Run: headless pygame with SDL's dummy video driver; simulated clock (each Clock.tick advances the game by its frame time, no real sleeping); random seed 0; keys injected as events and as key.get_pressed() state; mouse plan: one left click at the window centre at the start of phase 2, then a move to the lower-right quarter at the start of phase 3; restart key R tapped at the start of phases 3 and 4.
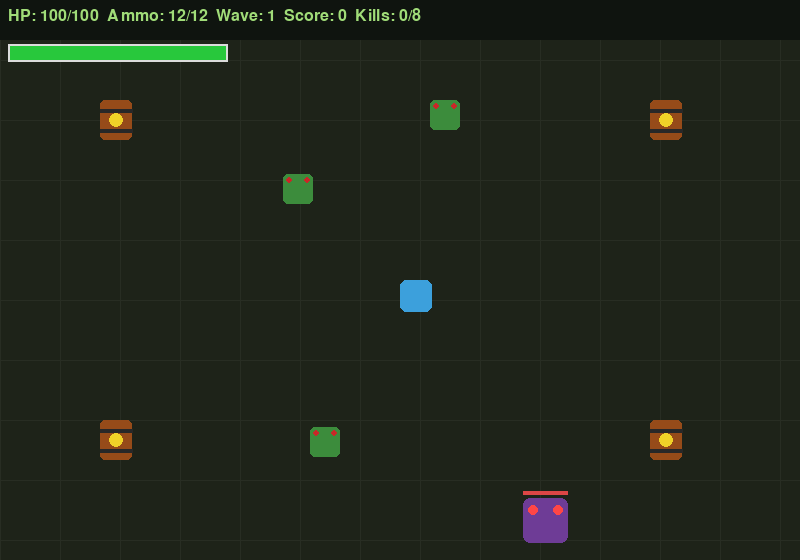
Frame 1 of 4 · flips 1–60 · no input
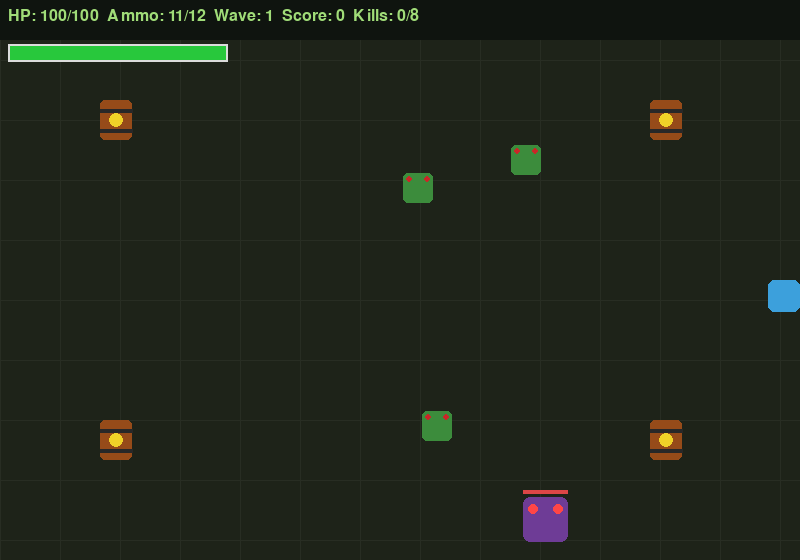
Frame 2 of 4 · flips 61–180 · clicked the window centre · tapped SPACE, RETURN · held RIGHT (→), D
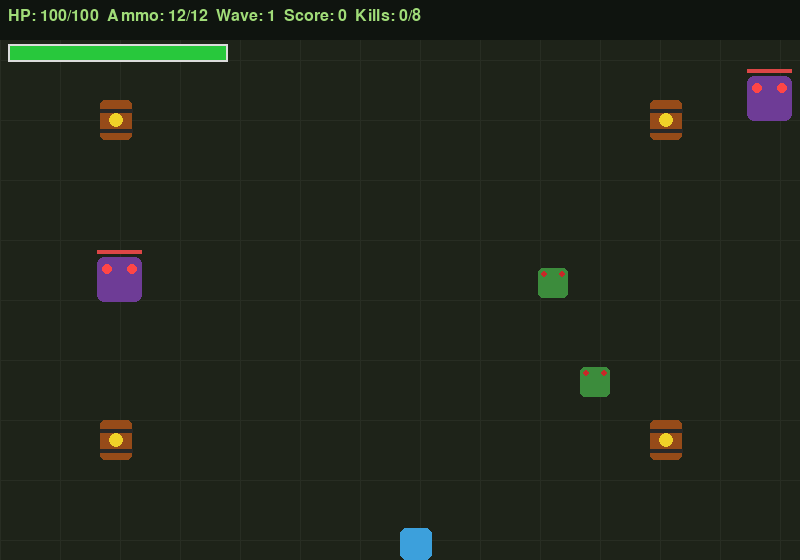
Frame 3 of 4 · flips 181–300 · moved the mouse to the lower-right quarter · tapped R · held DOWN (↓), S
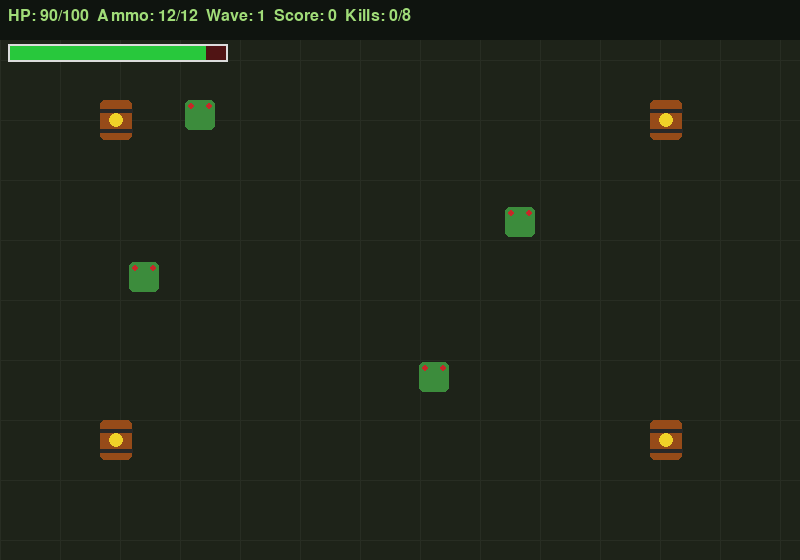
Frame 4 of 4 · flips 301–420 · tapped R · held LEFT (←), A, UP (↑), W

The pygame program that drew these frames:

import pygame
import random
import math
import time

WIDTH, HEIGHT = 800, 560
FPS = 60
BG = (30, 35, 25)


# ============================================================
# BASE ZOMBIE
# ============================================================

class Zombie:
    SPEED = 1.5
    HP = 3
    SIZE = 30
    COLOR = (60, 140, 60)

    def __init__(self, x, y):
        self.rect = pygame.Rect(
            x, y,
            self.SIZE,
            self.SIZE
        )
        self.color = self.COLOR
        self.hp = self.HP
        self.frame = 0

    def update(self, player_pos):
        px, py = player_pos
        cx, cy = self.rect.center

        dx = px - cx
        dy = py - cy

        dist = (dx ** 2 + dy ** 2) ** 0.5

        if dist:
            self.rect.x += int(dx / dist * self.SPEED)
            self.rect.y += int(dy / dist * self.SPEED)

        self.frame += 1

    def hit(self):
        self.hp -= 1
        return self.hp <= 0

    def draw(self, screen):
        wobble_y = int(
            math.sin(self.frame * 0.2) * 3
        )

        draw_rect = self.rect.move(
            0,
            wobble_y
        )

        pygame.draw.rect(
            screen,
            self.color,
            draw_rect,
            border_radius=5
        )

        eye_offset = max(
            5,
            self.SIZE // 5
        )

        eye_size = max(
            3,
            self.SIZE // 8
        )

        pygame.draw.circle(
            screen,
            (200, 40, 40),
            (
                draw_rect.x + eye_offset,
                draw_rect.y + eye_offset
            ),
            eye_size
        )

        pygame.draw.circle(
            screen,
            (200, 40, 40),
            (
                draw_rect.right - eye_offset,
                draw_rect.y + eye_offset
            ),
            eye_size
        )


# ============================================================
# TASK 4: FAST ZOMBIE
# ============================================================

class FastZombie(Zombie):
    SPEED = 3.5
    HP = 1
    SIZE = 20
    COLOR = (220, 200, 50)

    def draw(self, screen):
        wobble_y = int(
            math.sin(self.frame * 0.3) * 2
        )

        draw_rect = self.rect.move(
            0,
            wobble_y
        )

        pygame.draw.rect(
            screen,
            self.color,
            draw_rect,
            border_radius=5
        )

        # Fast zombie eyes
        pygame.draw.circle(
            screen,
            (180, 30, 30),
            (
                draw_rect.x + 5,
                draw_rect.y + 6
            ),
            3
        )

        pygame.draw.circle(
            screen,
            (180, 30, 30),
            (
                draw_rect.right - 5,
                draw_rect.y + 6
            ),
            3
        )


# ============================================================
# TASK 4: TANK ZOMBIE
# ============================================================

class TankZombie(Zombie):
    SPEED = 0.8
    HP = 6
    SIZE = 45
    COLOR = (110, 60, 150)

    def draw(self, screen):
        wobble_y = int(
            math.sin(self.frame * 0.12) * 2
        )

        draw_rect = self.rect.move(
            0,
            wobble_y
        )

        pygame.draw.rect(
            screen,
            self.color,
            draw_rect,
            border_radius=7
        )

        # Tank eyes
        pygame.draw.circle(
            screen,
            (255, 70, 70),
            (
                draw_rect.x + 10,
                draw_rect.y + 12
            ),
            5
        )

        pygame.draw.circle(
            screen,
            (255, 70, 70),
            (
                draw_rect.right - 10,
                draw_rect.y + 12
            ),
            5
        )

        # HP indicator
        hp_width = int(
            draw_rect.width
            * self.hp
            / self.HP
        )

        pygame.draw.rect(
            screen,
            (40, 40, 40),
            (
                draw_rect.x,
                draw_rect.y - 7,
                draw_rect.width,
                4
            )
        )

        pygame.draw.rect(
            screen,
            (220, 70, 70),
            (
                draw_rect.x,
                draw_rect.y - 7,
                hp_width,
                4
            )
        )


# ============================================================
# ZOMBIE SPAWNING
# ============================================================

def spawn_zombie(
    width,
    height,
    player_rect,
    margin=120,
    zombie_type=None
):
    while True:

        x = random.randint(
            0,
            width - 45
        )

        y = random.randint(
            0,
            height - 45
        )

        # Select zombie type
        if zombie_type == "fast":
            zombie_class = FastZombie

        elif zombie_type == "tank":
            zombie_class = TankZombie

        else:
            zombie_class = Zombie

        rect = pygame.Rect(
            x,
            y,
            zombie_class.SIZE,
            zombie_class.SIZE
        )

        if not rect.colliderect(
            player_rect.inflate(
                margin,
                margin
            )
        ):
            return zombie_class(
                x,
                y
            )


def spawn_random_zombie(
    width,
    height,
    player_rect
):
    # Mix all zombie types together.
    roll = random.random()

    if roll < 0.20:
        zombie_type = "fast"

    elif roll < 0.35:
        zombie_type = "tank"

    else:
        zombie_type = "normal"

    return spawn_zombie(
        width,
        height,
        player_rect,
        zombie_type=zombie_type
    )


# ============================================================
# TASK 3: EXPLOSIVE BARREL
# ============================================================

class Barrel:

    EXPLOSION_RADIUS = 100

    def __init__(self, x, y):
        self.rect = pygame.Rect(
            x,
            y,
            32,
            40
        )

    def draw(self, screen):

        pygame.draw.rect(
            screen,
            (150, 75, 25),
            self.rect,
            border_radius=5
        )

        pygame.draw.line(
            screen,
            (40, 40, 40),
            (
                self.rect.x,
                self.rect.y + 10
            ),
            (
                self.rect.right,
                self.rect.y + 10
            ),
            4
        )

        pygame.draw.line(
            screen,
            (40, 40, 40),
            (
                self.rect.x,
                self.rect.bottom - 10
            ),
            (
                self.rect.right,
                self.rect.bottom - 10
            ),
            4
        )

        pygame.draw.circle(
            screen,
            (240, 210, 40),
            self.rect.center,
            7
        )


# ============================================================
# PLAYER
# ============================================================

class Player:

    # Task 1
    MAX_HP = 100
    DAMAGE_PER_HIT = 10

    # Task 2
    MAX_AMMO = 12
    RELOAD_TIME = 2.0

    def __init__(self, x, y):

        self.rect = pygame.Rect(
            x,
            y,
            32,
            32
        )

        self.color = (60, 160, 220)

        self.bullets = []

        self.shoot_cooldown = 0

        # Health
        self.hp = self.MAX_HP
        self.damage_cooldown = 0

        # Ammo
        self.ammo = self.MAX_AMMO
        self.reloading = False
        self.reload_start_time = 0

    # --------------------------------------------------------
    # TASK 1
    # --------------------------------------------------------

    def take_damage(self, damage):

        if self.damage_cooldown > 0:
            return False

        self.hp = max(
            0,
            self.hp - damage
        )

        self.damage_cooldown = FPS // 2

        return self.hp <= 0

    # --------------------------------------------------------
    # TASK 2
    # --------------------------------------------------------

    def start_reload(self):

        if self.reloading:
            return

        if self.ammo >= self.MAX_AMMO:
            return

        self.reloading = True
        self.reload_start_time = time.time()

    def update_reload(self):

        if not self.reloading:
            return

        elapsed = (
            time.time()
            - self.reload_start_time
        )

        if elapsed >= self.RELOAD_TIME:

            self.ammo = self.MAX_AMMO
            self.reloading = False

    def move(
        self,
        keys,
        width,
        height
    ):

        dx = 0
        dy = 0

        if keys[pygame.K_w] or keys[pygame.K_UP]:
            dy = -4

        if keys[pygame.K_s] or keys[pygame.K_DOWN]:
            dy = 4

        if keys[pygame.K_a] or keys[pygame.K_LEFT]:
            dx = -4

        if keys[pygame.K_d] or keys[pygame.K_RIGHT]:
            dx = 4

        self.rect.x = max(
            0,
            min(
                width - self.rect.width,
                self.rect.x + dx
            )
        )

        self.rect.y = max(
            0,
            min(
                height - self.rect.height,
                self.rect.y + dy
            )
        )

        if self.shoot_cooldown > 0:
            self.shoot_cooldown -= 1

        if self.damage_cooldown > 0:
            self.damage_cooldown -= 1

        self.update_reload()

    def shoot(self, target_pos):

        if self.reloading:
            return

        if self.ammo <= 0:

            self.start_reload()
            return

        if self.shoot_cooldown > 0:
            return

        cx, cy = self.rect.center

        tx, ty = target_pos

        dx = tx - cx
        dy = ty - cy

        dist = (
            dx ** 2
            + dy ** 2
        ) ** 0.5

        if dist == 0:
            return

        vx = dx / dist * 10
        vy = dy / dist * 10

        self.bullets.append(
            [
                cx - 4,
                cy - 4,
                vx,
                vy
            ]
        )

        self.ammo -= 1

        self.shoot_cooldown = 15

        if self.ammo == 0:
            self.start_reload()

    def update_bullets(
        self,
        width,
        height
    ):

        live = []

        for b in self.bullets:

            b[0] += b[2]
            b[1] += b[3]

            if (
                0 <= b[0] <= width
                and
                0 <= b[1] <= height
            ):
                live.append(b)

        self.bullets = live

    def draw(self, screen):

        pygame.draw.rect(
            screen,
            self.color,
            self.rect,
            border_radius=6
        )

        for b in self.bullets:

            pygame.draw.circle(
                screen,
                (255, 220, 60),
                (
                    int(b[0]),
                    int(b[1])
                ),
                5
            )


# ============================================================
# GAME ENGINE
# ============================================================

class GameEngine:

    def __init__(self):

        pygame.init()

        self.screen = pygame.display.set_mode(
            (
                WIDTH,
                HEIGHT
            )
        )

        pygame.display.set_caption(
            "Zombie Escape"
        )

        self.clock = pygame.time.Clock()

        self.font = pygame.font.SysFont(
            "monospace",
            24
        )

        self.big_font = pygame.font.SysFont(
            "monospace",
            44,
            bold=True
        )

        self.reset()

    # --------------------------------------------------------
    # RESET
    # --------------------------------------------------------

    def reset(self):

        self.player = Player(
            WIDTH // 2,
            HEIGHT // 2
        )

        # Initial mixed zombies
        self.zombies = [
            spawn_random_zombie(
                WIDTH,
                HEIGHT,
                self.player.rect
            )
            for _ in range(4)
        ]

        # Task 3 barrels
        self.barrels = [

            Barrel(100, 100),

            Barrel(650, 100),

            Barrel(100, 420),

            Barrel(650, 420)
        ]

        self.score = 0

        self.wave = 1

        self.kills = 0

        self.kills_to_next = 8

        self.game_over = False

        self.start_time = time.time()

    # --------------------------------------------------------
    # EVENTS
    # --------------------------------------------------------

    def handle_events(self):

        for event in pygame.event.get():

            if event.type == pygame.QUIT:
                return False

            if (
                event.type == pygame.KEYDOWN
                and event.key == pygame.K_r
            ):
                self.reset()

            if (
                event.type
                == pygame.MOUSEBUTTONDOWN
                and not self.game_over
            ):
                self.player.shoot(
                    event.pos
                )

        return True

    # --------------------------------------------------------
    # TASK 3: BARREL EXPLOSION
    # --------------------------------------------------------

    def explode_barrel(
        self,
        barrel
    ):

        explosion_x, explosion_y = (
            barrel.rect.center
        )

        dead = []

        for z in self.zombies:

            zombie_x, zombie_y = (
                z.rect.center
            )

            distance = math.hypot(
                zombie_x - explosion_x,
                zombie_y - explosion_y
            )

            if (
                distance
                <= Barrel.EXPLOSION_RADIUS
            ):
                dead.append(z)

        for z in dead:

            if z in self.zombies:

                self.zombies.remove(z)

                self.kills += 1

                self.score += 10

        if barrel in self.barrels:

            self.barrels.remove(
                barrel
            )

    # --------------------------------------------------------
    # UPDATE
    # --------------------------------------------------------

    def update(self):

        if self.game_over:
            return

        keys = pygame.key.get_pressed()

        self.player.move(
            keys,
            WIDTH,
            HEIGHT
        )

        self.player.update_bullets(
            WIDTH,
            HEIGHT
        )

        self.score = int(
            time.time()
            - self.start_time
        )

        # ----------------------------------------------------
        # ZOMBIE MOVEMENT
        # ----------------------------------------------------

        for z in self.zombies:

            z.update(
                self.player.rect.center
            )

            if z.rect.colliderect(
                self.player.rect
            ):

                if self.player.take_damage(
                    Player.DAMAGE_PER_HIT
                ):
                    self.game_over = True

        # ----------------------------------------------------
        # TASK 3: BULLET -> BARREL
        # ----------------------------------------------------

        exploded_barrel = None

        for barrel in self.barrels:

            for b in self.player.bullets[:]:

                bx = int(b[0])
                by = int(b[1])

                if barrel.rect.collidepoint(
                    bx,
                    by
                ):

                    self.player.bullets.remove(
                        b
                    )

                    exploded_barrel = barrel

                    break

            if exploded_barrel:
                break

        if exploded_barrel:

            self.explode_barrel(
                exploded_barrel
            )

        # ----------------------------------------------------
        # BULLET -> ZOMBIE
        # ----------------------------------------------------

        dead = []

        for z in self.zombies:

            for b in self.player.bullets[:]:

                bx = int(b[0])
                by = int(b[1])

                if z.rect.collidepoint(
                    bx,
                    by
                ):

                    if z.hit():
                        dead.append(z)

                    if b in self.player.bullets:

                        self.player.bullets.remove(
                            b
                        )

        for z in dead:

            if z in self.zombies:

                self.zombies.remove(z)

                self.kills += 1

                self.score += 10

        # ----------------------------------------------------
        # WAVE SYSTEM
        # ----------------------------------------------------

        if self.kills >= self.kills_to_next:

            self.kills = 0

            self.wave += 1

            self.kills_to_next = (
                8 + self.wave * 2
            )

            # Spawn a mixed group
            for _ in range(
                self.wave + 3
            ):

                self.zombies.append(
                    spawn_random_zombie(
                        WIDTH,
                        HEIGHT,
                        self.player.rect
                    )
                )

    # --------------------------------------------------------
    # DRAW
    # --------------------------------------------------------

    def draw(self):

        self.screen.fill(BG)

        # Background grid
        for x in range(
            0,
            WIDTH,
            60
        ):

            pygame.draw.line(
                self.screen,
                (40, 45, 35),
                (x, 0),
                (x, HEIGHT),
                1
            )

        for y in range(
            0,
            HEIGHT,
            60
        ):

            pygame.draw.line(
                self.screen,
                (40, 45, 35),
                (0, y),
                (WIDTH, y),
                1
            )

        # ----------------------------------------------------
        # BARRELS
        # ----------------------------------------------------

        for barrel in self.barrels:
            barrel.draw(
                self.screen
            )

        # ----------------------------------------------------
        # ZOMBIES
        # ----------------------------------------------------

        for z in self.zombies:
            z.draw(
                self.screen
            )

        # ----------------------------------------------------
        # PLAYER
        # ----------------------------------------------------

        self.player.draw(
            self.screen
        )

        # ----------------------------------------------------
        # HUD
        # ----------------------------------------------------

        hud_bg = pygame.Rect(
            0,
            0,
            WIDTH,
            40
        )

        pygame.draw.rect(
            self.screen,
            (15, 20, 15),
            hud_bg
        )

        hud = self.font.render(
            f"HP: {self.player.hp}/"
            f"{self.player.MAX_HP}  "
            f"Ammo: {self.player.ammo}/"
            f"{self.player.MAX_AMMO}  "
            f"Wave: {self.wave}  "
            f"Score: {self.score}  "
            f"Kills: {self.kills}/"
            f"{self.kills_to_next}",
            True,
            (160, 220, 120)
        )

        self.screen.blit(
            hud,
            (8, 8)
        )

        # ----------------------------------------------------
        # HEALTH BAR
        # ----------------------------------------------------

        bar_x = 8
        bar_y = 44
        bar_width = 220
        bar_height = 18

        pygame.draw.rect(
            self.screen,
            (80, 20, 20),
            (
                bar_x,
                bar_y,
                bar_width,
                bar_height
            )
        )

        health_width = int(
            bar_width
            * self.player.hp
            / self.player.MAX_HP
        )

        pygame.draw.rect(
            self.screen,
            (40, 200, 60),
            (
                bar_x,
                bar_y,
                health_width,
                bar_height
            )
        )

        pygame.draw.rect(
            self.screen,
            (220, 220, 220),
            (
                bar_x,
                bar_y,
                bar_width,
                bar_height
            ),
            2
        )

        # ----------------------------------------------------
        # RELOADING
        # ----------------------------------------------------

        if self.player.reloading:

            reload_text = self.font.render(
                "RELOADING...",
                True,
                (255, 220, 60)
            )

            self.screen.blit(
                reload_text,
                (
                    WIDTH // 2
                    - reload_text.get_width()
                    // 2,
                    HEIGHT - 45
                )
            )

        # ----------------------------------------------------
        # GAME OVER
        # ----------------------------------------------------

        if self.game_over:

            overlay = pygame.Surface(
                (
                    WIDTH,
                    HEIGHT
                ),
                pygame.SRCALPHA
            )

            overlay.fill(
                (0, 0, 0, 160)
            )

            self.screen.blit(
                overlay,
                (0, 0)
            )

            message = (
                self.big_font.render(
                    "DEVOURED!",
                    True,
                    (180, 40, 40)
                )
            )

            score_message = (
                self.font.render(
                    f"Wave {self.wave} | "
                    f"Score {self.score} | "
                    f"Press R",
                    True,
                    (200, 200, 200)
                )
            )

            self.screen.blit(
                message,
                (
                    WIDTH // 2
                    - message.get_width()
                    // 2,
                    HEIGHT // 2 - 40
                )
            )

            self.screen.blit(
                score_message,
                (
                    WIDTH // 2
                    - score_message.get_width()
                    // 2,
                    HEIGHT // 2 + 20
                )
            )

        pygame.display.flip()

    # --------------------------------------------------------
    # RUN
    # --------------------------------------------------------

    def run(self):

        running = True

        while running:

            running = (
                self.handle_events()
            )

            self.update()

            self.draw()

            self.clock.tick(
                FPS
            )

        pygame.quit()


if __name__ == "__main__":

    engine = GameEngine()

    engine.run()
